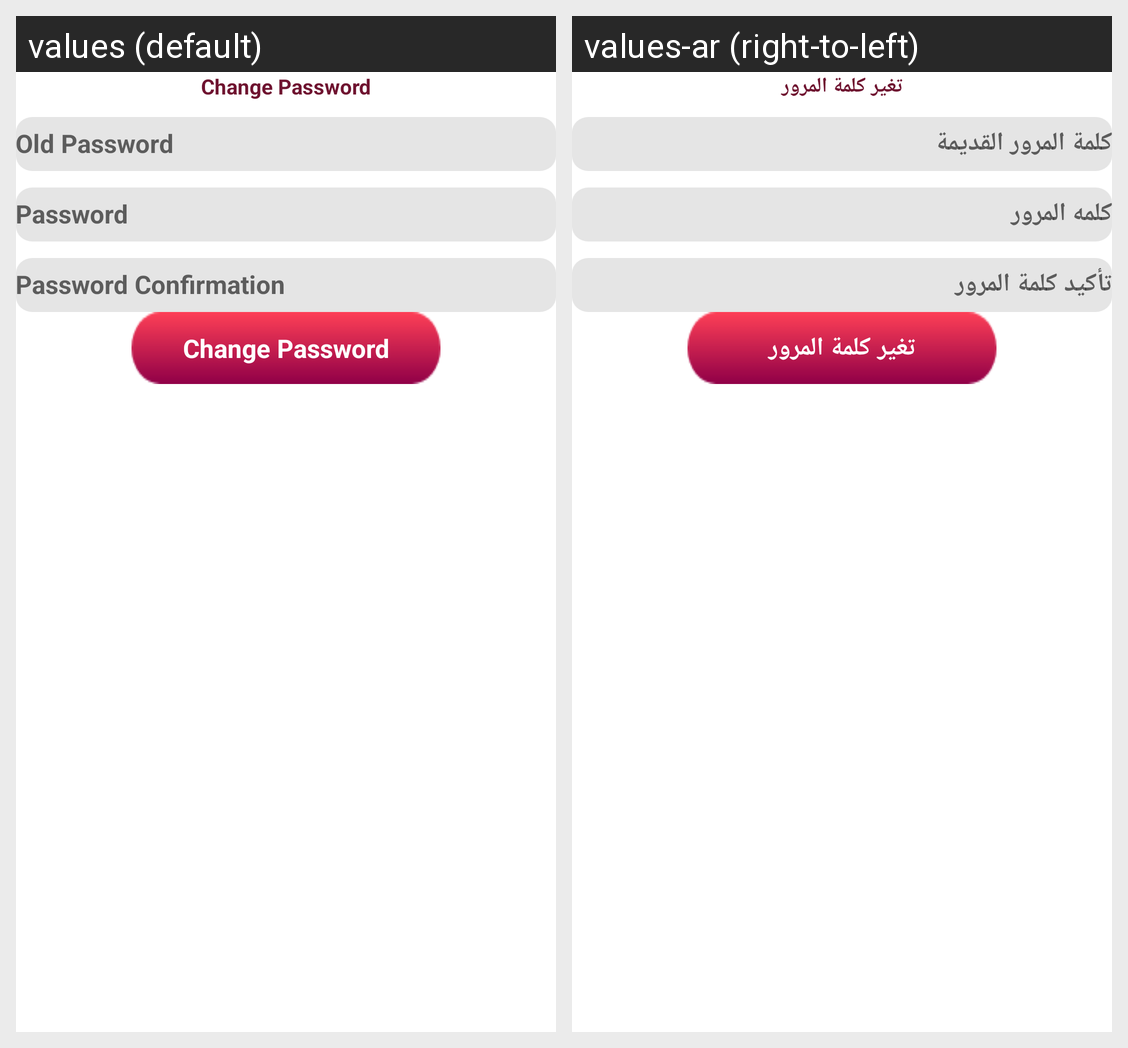

The same Android screen rendered under two of its app's locales, left to right. List the strings drawn on it with the default value and each locale's translation.
Android screen res/layout/fragment_change_password.xml rendered under 2 locales, left to right: values (default), values-ar (right-to-left). Device: Nexus 5 (rendered at 1080×1920; each locale shown at half size, 540×960, under a caption strip naming it); theme AppTheme.
Strings drawn on this screen, with the default value and each locale's value (text and hints the layout hard-codes, and strings that could not be matched under every locale, appear in the picture but are not listed):

change_password
  values: Change Password
  values-ar: تغير كلمة المرور

old_password
  values: Old Password
  values-ar: كلمة المرور القديمة

password
  values: Password
  values-ar: كلمه المرور

password_confirm
  values: Password Confirmation
  values-ar: تأكيد كلمة المرور
